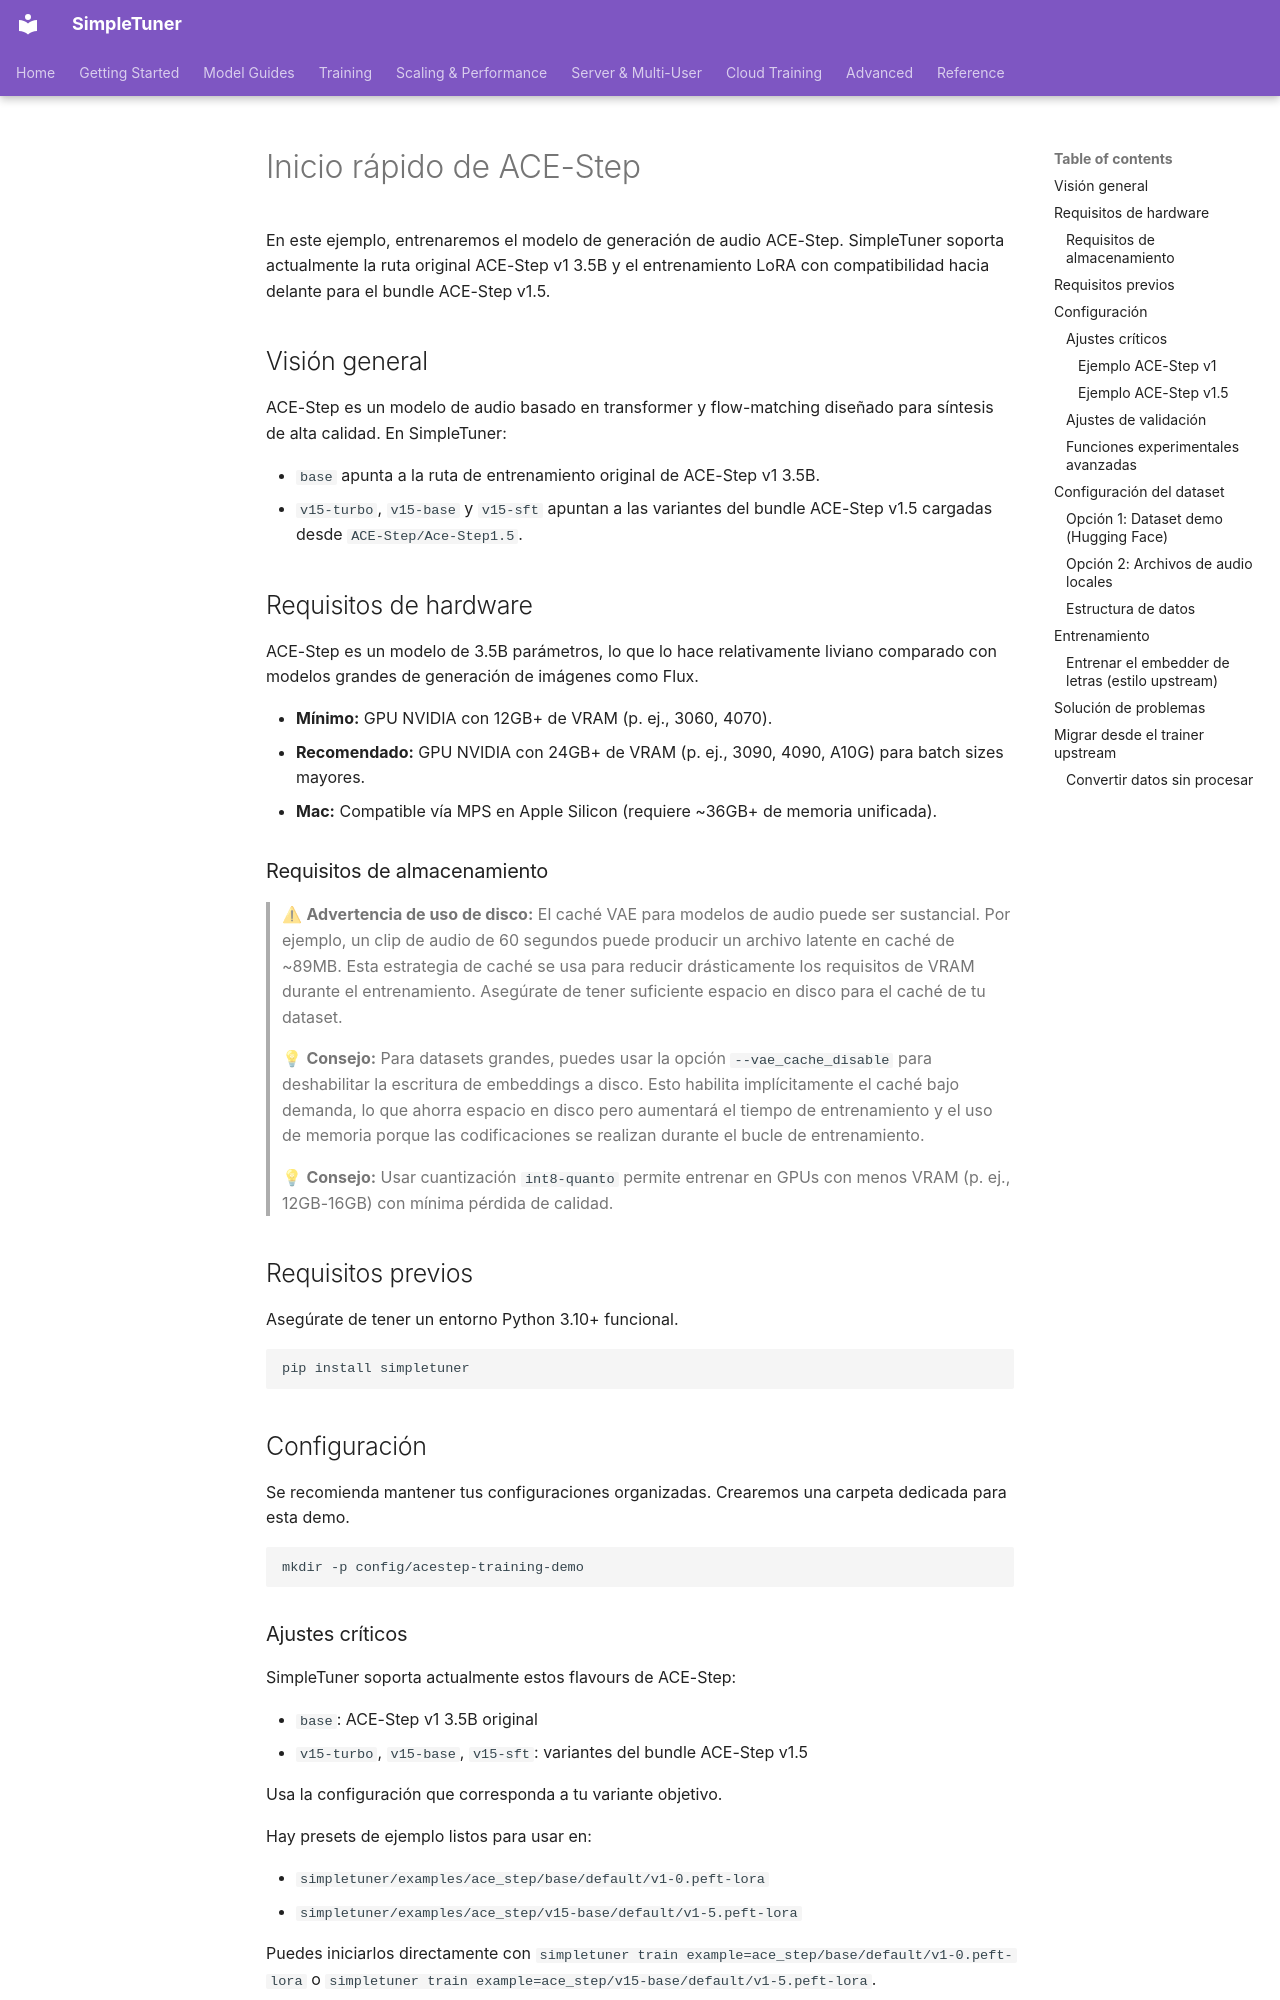

repository: bghira/SimpleTuner · page: quickstart/ACE_STEP.es/index.html · generator: mkdocs

# Inicio rápido de ACE-Step

En este ejemplo, entrenaremos el modelo de generación de audio ACE-Step. SimpleTuner soporta actualmente la ruta original ACE-Step v1 3.5B y el entrenamiento LoRA con compatibilidad hacia delante para el bundle ACE-Step v1.5.

## Visión general

ACE-Step es un modelo de audio basado en transformer y flow-matching diseñado para síntesis de alta calidad. En SimpleTuner:

- `base` apunta a la ruta de entrenamiento original de ACE-Step v1 3.5B.
- `v15-turbo`, `v15-base` y `v15-sft` apuntan a las variantes del bundle ACE-Step v1.5 cargadas desde `ACE-Step/Ace-Step1.5`.

## Requisitos de hardware

ACE-Step es un modelo de 3.5B parámetros, lo que lo hace relativamente liviano comparado con modelos grandes de generación de imágenes como Flux.

- **Mínimo:** GPU NVIDIA con 12GB+ de VRAM (p. ej., 3060, 4070).
- **Recomendado:** GPU NVIDIA con 24GB+ de VRAM (p. ej., 3090, 4090, A10G) para batch sizes mayores.
- **Mac:** Compatible vía MPS en Apple Silicon (requiere ~36GB+ de memoria unificada).

### Requisitos de almacenamiento

> ⚠ **Advertencia de uso de disco:** El caché VAE para modelos de audio puede ser sustancial. Por ejemplo, un clip de audio de 60 segundos puede producir un archivo latente en caché de ~89MB. Esta estrategia de caché se usa para reducir drásticamente los requisitos de VRAM durante el entrenamiento. Asegúrate de tener suficiente espacio en disco para el caché de tu dataset.

> 💡 **Consejo:** Para datasets grandes, puedes usar la opción `--vae_cache_disable` para deshabilitar la escritura de embeddings a disco. Esto habilita implícitamente el caché bajo demanda, lo que ahorra espacio en disco pero aumentará el tiempo de entrenamiento y el uso de memoria porque las codificaciones se realizan durante el bucle de entrenamiento.

> 💡 **Consejo:** Usar cuantización `int8-quanto` permite entrenar en GPUs con menos VRAM (p. ej., 12GB-16GB) con mínima pérdida de calidad.

## Requisitos previos

Asegúrate de tener un entorno Python 3.10+ funcional.

```bash
pip install simpletuner
```

## Configuración

Se recomienda mantener tus configuraciones organizadas. Crearemos una carpeta dedicada para esta demo.

```bash
mkdir -p config/acestep-training-demo
```

### Ajustes críticos

SimpleTuner soporta actualmente estos flavours de ACE-Step:

- `base`: ACE-Step v1 3.5B original
- `v15-turbo`, `v15-base`, `v15-sft`: variantes del bundle ACE-Step v1.5

Usa la configuración que corresponda a tu variante objetivo.

Hay presets de ejemplo listos para usar en:

- `simpletuner/examples/ace_step/base/default/v1-0.peft-lora`
- `simpletuner/examples/ace_step/v15-base/default/v1-5.peft-lora`

Puedes iniciarlos directamente con `simpletuner train example=ace_step/base/default/v1-0.peft-lora` o `simpletuner train example=ace_step/v15-base/default/v1-5.peft-lora`.
